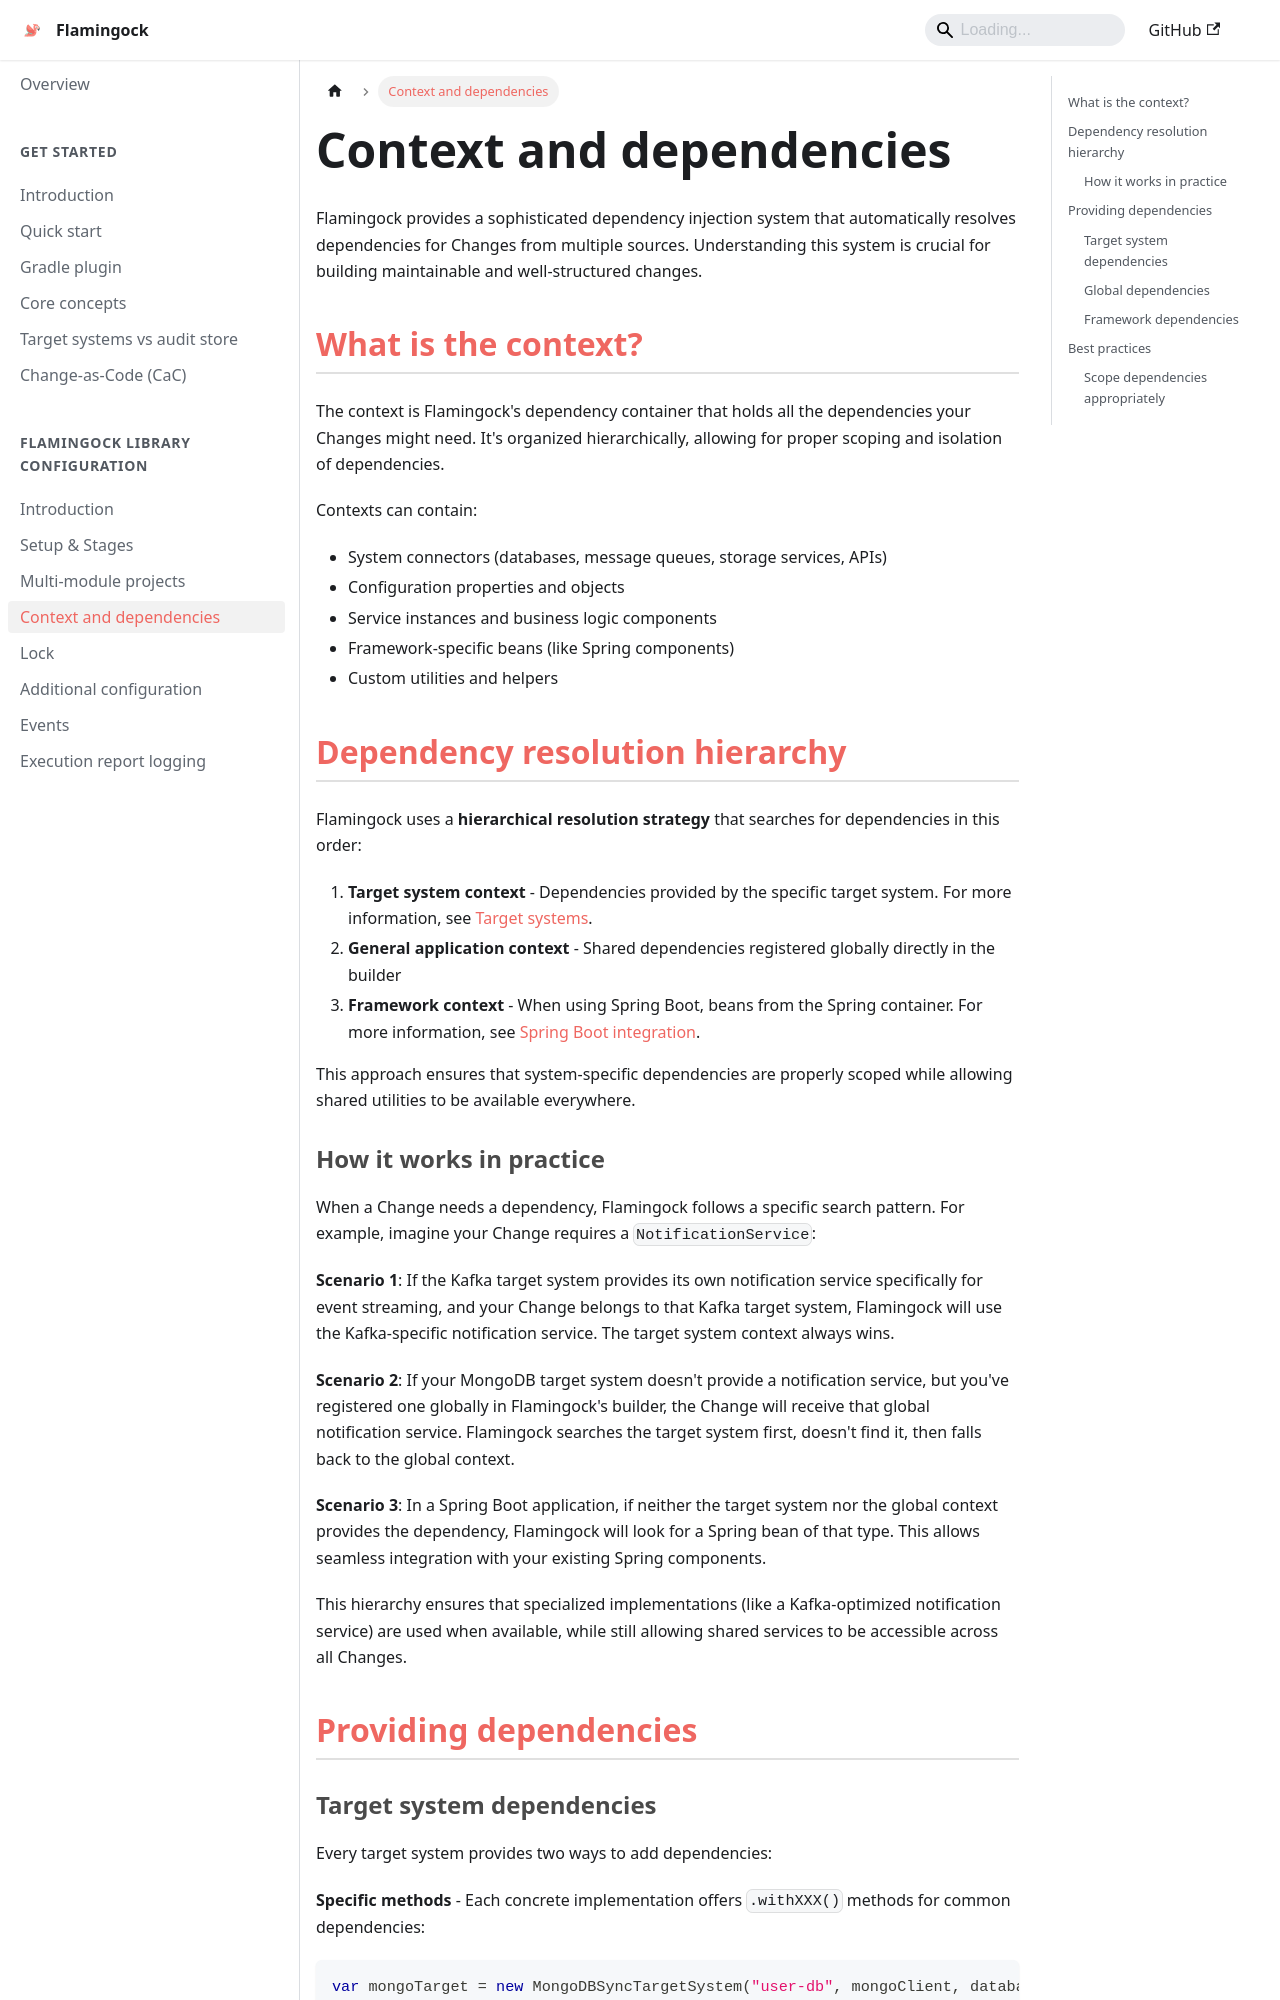

repository: flamingock/flamingock.github.io · page: flamingock-library-config/context-and-dependencies.html · generator: docusaurus

---
title: Context and dependencies
sidebar_position: 20
---

# Context and dependencies

Flamingock provides a sophisticated dependency injection system that automatically resolves dependencies for Changes from multiple sources. Understanding this system is crucial for building maintainable and well-structured changes.

## What is the context?

The context is Flamingock's dependency container that holds all the dependencies your Changes might need. It's organized hierarchically, allowing for proper scoping and isolation of dependencies.

Contexts can contain:
- System connectors (databases, message queues, storage services, APIs)
- Configuration properties and objects
- Service instances and business logic components
- Framework-specific beans (like Spring components)
- Custom utilities and helpers

## Dependency resolution hierarchy

Flamingock uses a **hierarchical resolution strategy** that searches for dependencies in this order:

1. **Target system context** - Dependencies provided by the specific target system. For more information, see [Target systems](../target-systems/introduction.md#dependency-injection).
2. **General application context** - Shared dependencies registered globally directly in the builder  
3. **Framework context** - When using Spring Boot, beans from the Spring container. For more information, see [Spring Boot integration](../frameworks/springboot-integration/introduction.md).

This approach ensures that system-specific dependencies are properly scoped while allowing shared utilities to be available everywhere.
